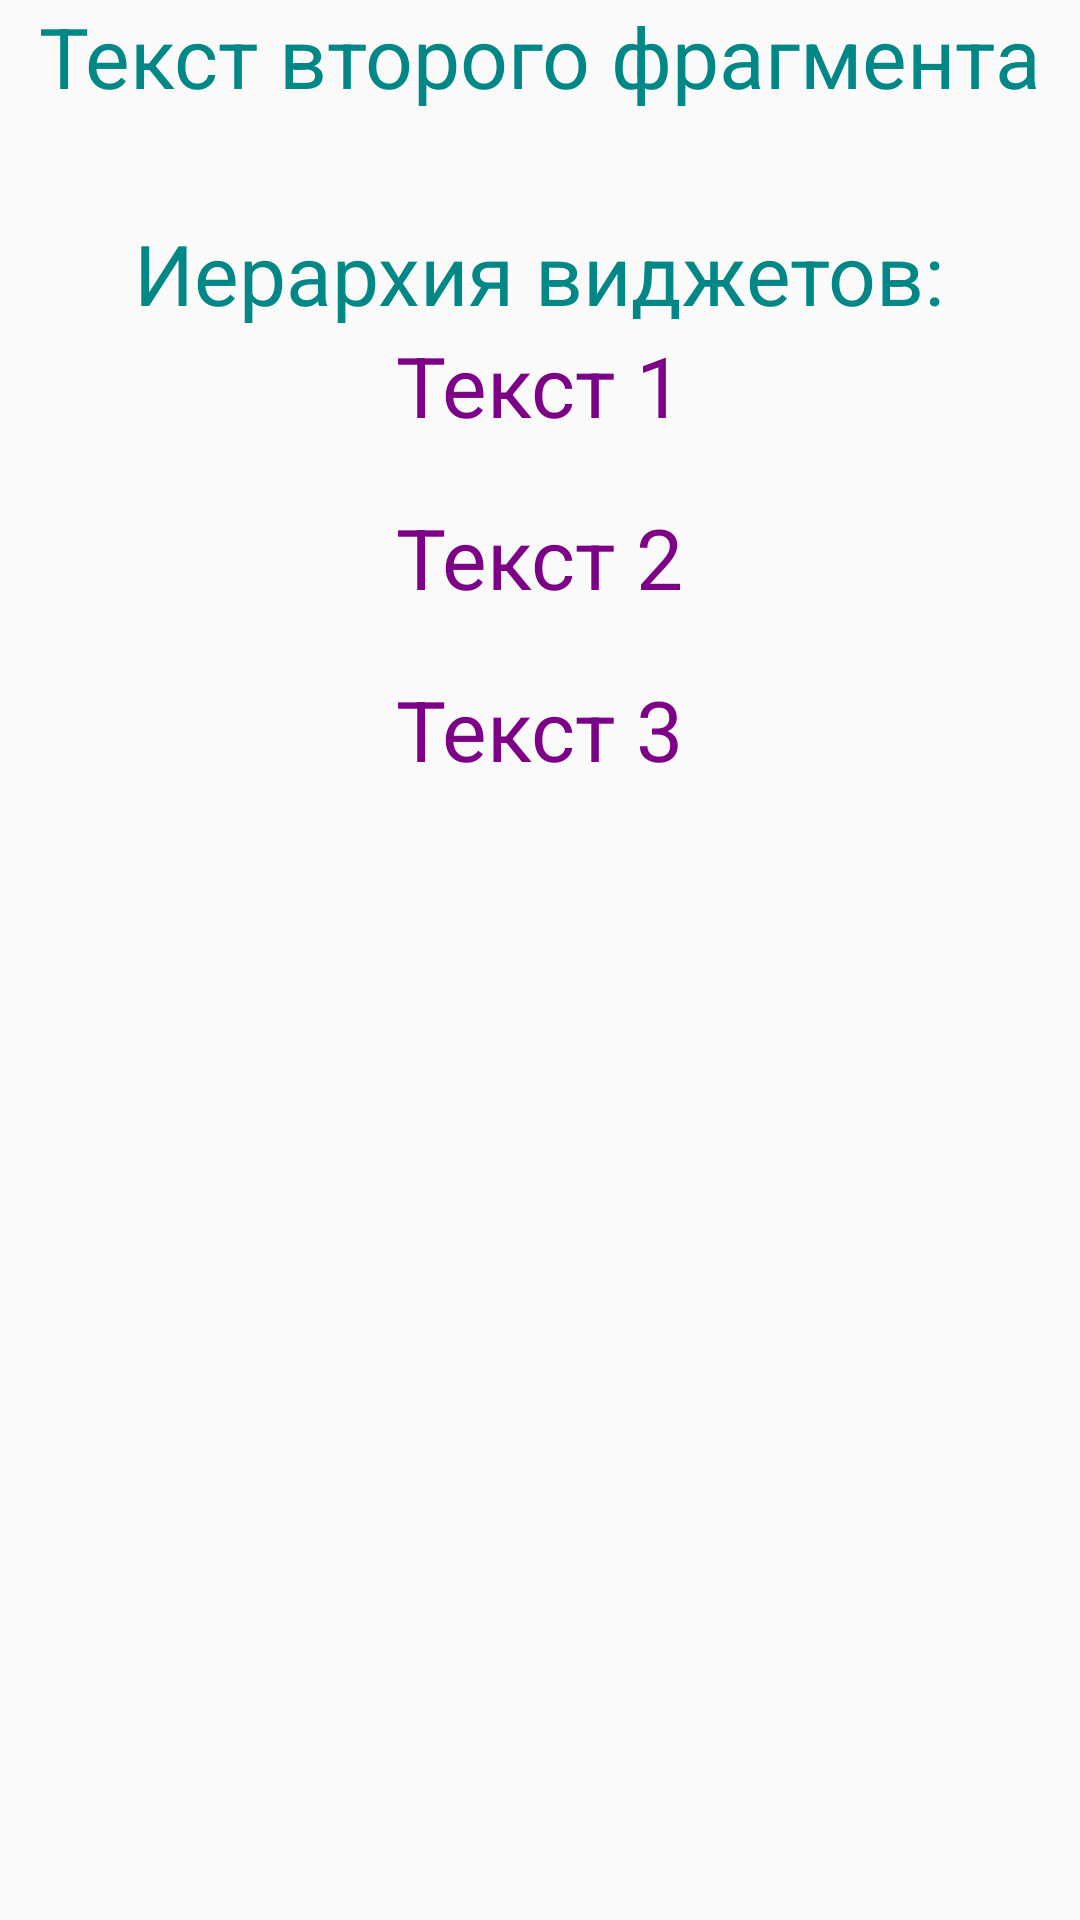

Produce the Android XML layout that renders to this screen, including the resource entries it uses.
<!-- AndroidManifest.xml: activity theme MyTheme.NoActionBar -->
<!-- res/layout/activity_second.xml -->
<?xml version="1.0" encoding="utf-8"?>
<LinearLayout xmlns:android="http://schemas.android.com/apk/res/android"
    xmlns:app="http://schemas.android.com/apk/res-auto"
    xmlns:tools="http://schemas.android.com/tools"
    android:layout_width="match_parent"
    android:layout_height="match_parent"
    tools:context=".SecondActivity"
    android:orientation="vertical">

    <TextView
        android:layout_width="wrap_content"
        android:layout_height="wrap_content"
        android:layout_gravity="center"
        android:text="Текст второго фрагмента" />

    <TextView
        android:layout_width="wrap_content"
        android:layout_height="wrap_content"
        android:layout_gravity="center"
        android:layout_marginTop="35dp"
        android:text="Иерархия виджетов:" />

    <LinearLayout
        android:layout_width="match_parent"
        android:layout_height="match_parent"
        android:orientation="vertical"
        android:gravity="center|top"
        android:theme="@style/MyLinearTheme"
        >
        <TextView
            android:layout_width="wrap_content"
            android:layout_height="wrap_content"
            android:text="Текст 1"/>
        <TextView
            android:layout_width="wrap_content"
            android:layout_height="wrap_content"
            android:text="Текст 2"
            android:layout_marginTop="20dp"/>
        <TextView
            android:layout_width="wrap_content"
            android:layout_height="wrap_content"
            android:text="Текст 3"
            android:layout_marginTop="20dp"/>
    </LinearLayout>

</LinearLayout>
<!-- resources referenced by this layout -->
<resources>
  <style name="MyLinearTheme" parent="Theme.AppCompat.Light">
          <item name="android:textColor">#7C0187</item>
          <item name="android:textSize">28sp</item>
      </style>
  <style name="MyTheme.NoActionBar">
          <item name="windowActionBar">false</item>
          <item name="windowNoTitle">true</item>
      </style>
</resources>
